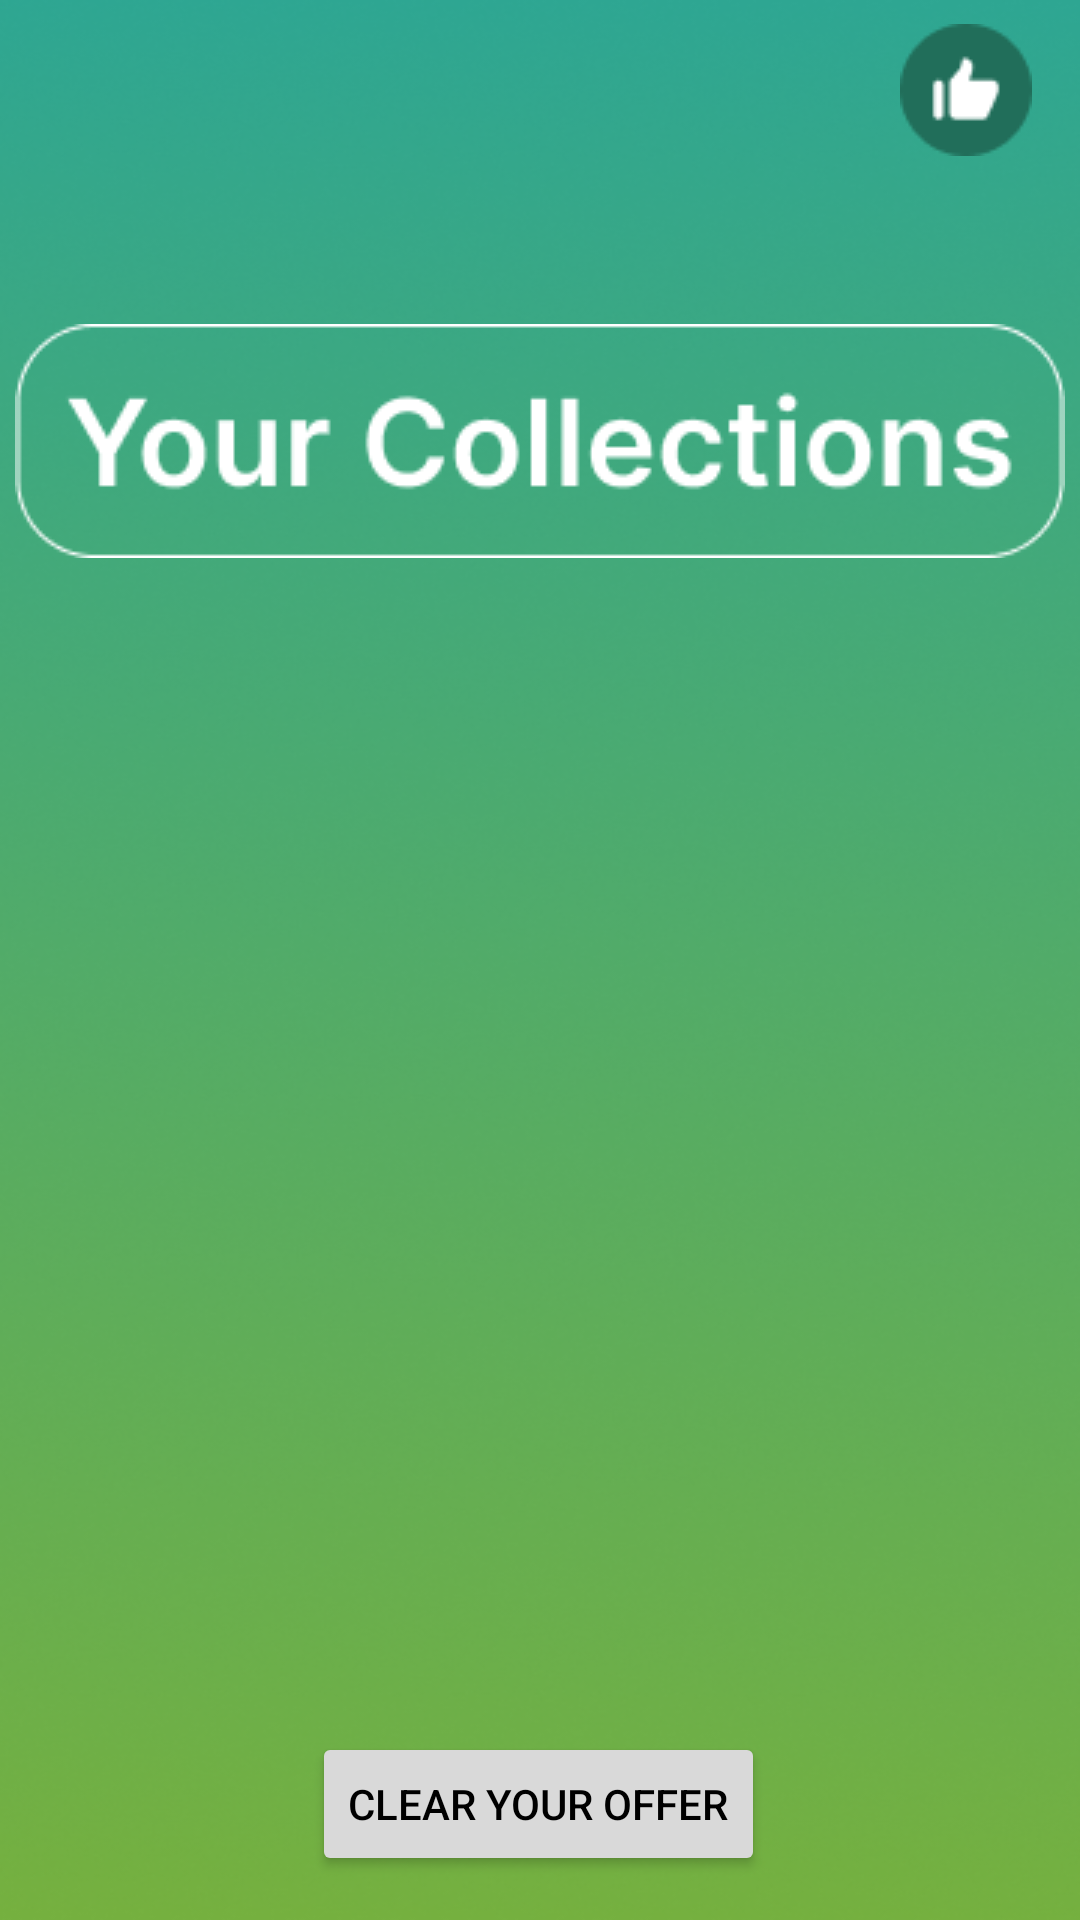

Reconstruct the res/layout file that produces this screen, plus the resources it refers to.
<!-- AndroidManifest.xml: fallback theme Theme.MaterialComponents.DayNight.NoActionBar -->
<!-- res/layout/activity_collectorcollections.xml -->
<?xml version="1.0" encoding="utf-8"?>
<androidx.constraintlayout.widget.ConstraintLayout xmlns:android="http://schemas.android.com/apk/res/android"
    xmlns:app="http://schemas.android.com/apk/res-auto"
    xmlns:tools="http://schemas.android.com/tools"
    android:layout_width="match_parent"
    android:layout_height="match_parent"
    android:background="@drawable/aftersignupbg"
    tools:context=".CollectorCollections">

    <ImageView
        android:id="@+id/imageView39"
        android:layout_width="wrap_content"
        android:layout_height="wrap_content"
        android:layout_marginTop="8dp"
        android:layout_marginEnd="16dp"
        android:onClick="help"
        app:layout_constraintEnd_toStartOf="@+id/imageView40"
        app:layout_constraintTop_toTopOf="parent"
        app:srcCompat="@drawable/frame17" />

    <ImageView
        android:id="@+id/imageView40"
        android:layout_width="wrap_content"
        android:layout_height="wrap_content"
        android:layout_marginTop="8dp"
        android:layout_marginEnd="16dp"
        android:onClick="collections"
        app:layout_constraintEnd_toStartOf="@+id/imageView41"
        app:layout_constraintTop_toTopOf="parent"
        app:srcCompat="@drawable/frame16" />

    <ImageView
        android:id="@+id/imageView41"
        android:layout_width="wrap_content"
        android:layout_height="wrap_content"
        android:layout_marginTop="8dp"
        android:layout_marginEnd="16dp"
        android:onClick="msgcenter"
        app:layout_constraintEnd_toEndOf="parent"
        app:layout_constraintTop_toTopOf="parent"
        app:srcCompat="@drawable/feedicon" />

    <ImageView
        android:id="@+id/imageView52"
        android:layout_width="wrap_content"
        android:layout_height="wrap_content"
        android:layout_marginTop="100dp"
        app:layout_constraintEnd_toEndOf="parent"
        app:layout_constraintStart_toStartOf="parent"
        app:layout_constraintTop_toBottomOf="@+id/imageView39"
        app:srcCompat="@drawable/frame21" />

    <ScrollView
        android:id="@+id/scrollView"
        android:layout_width="0dp"
        android:layout_height="0dp"
        android:layout_marginEnd="3dp"
        app:layout_constraintBottom_toTopOf="@+id/clear"
        app:layout_constraintEnd_toEndOf="parent"
        app:layout_constraintStart_toStartOf="parent"
        app:layout_constraintTop_toBottomOf="@+id/imageView52">

        <LinearLayout
            android:id="@+id/scrollViewLayout"
            android:layout_width="match_parent"
            android:layout_height="wrap_content"
            android:orientation="vertical" />

    </ScrollView>

    <Button
        android:id="@+id/clear"
        android:layout_width="wrap_content"
        android:layout_height="wrap_content"
        android:backgroundTint="#D9D9D9"
        android:text="Clear your offer"
        android:textColor="@color/black"
        app:layout_constraintBottom_toBottomOf="parent"
        app:layout_constraintEnd_toEndOf="parent"
        app:layout_constraintHorizontal_bias="0.498"
        app:layout_constraintStart_toStartOf="parent"
        app:layout_constraintTop_toBottomOf="@+id/imageView52"
        app:layout_constraintVertical_bias="0.964" />

</androidx.constraintlayout.widget.ConstraintLayout>
<!-- resources referenced by this layout -->
<resources>
  <color name="black">#FF000000</color>
  <!-- drawable aftersignupbg: png bitmap (drawable, 281639 bytes) -->
  <!-- drawable feedicon: png bitmap (drawable, 1310 bytes) -->
  <!-- drawable frame21: png bitmap (drawable, 4065 bytes) -->
</resources>
